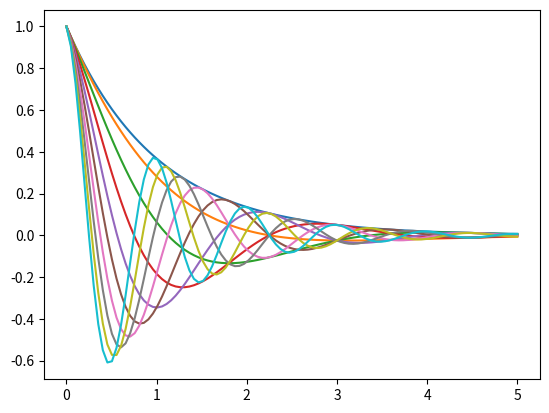

The matplotlib source for this figure:
import numpy as np
import matplotlib.pyplot as plt

f = lambda x, a: np.cos(np.pi * a * x) * np.exp(-x)
a_vals = np.linspace(0, 2, 10)
x_data = np.linspace(0,5,100)
fig, ax = plt.subplots()
for a in a_vals:
    ax.plot(x_data,f(x_data,a))
plt.show()
